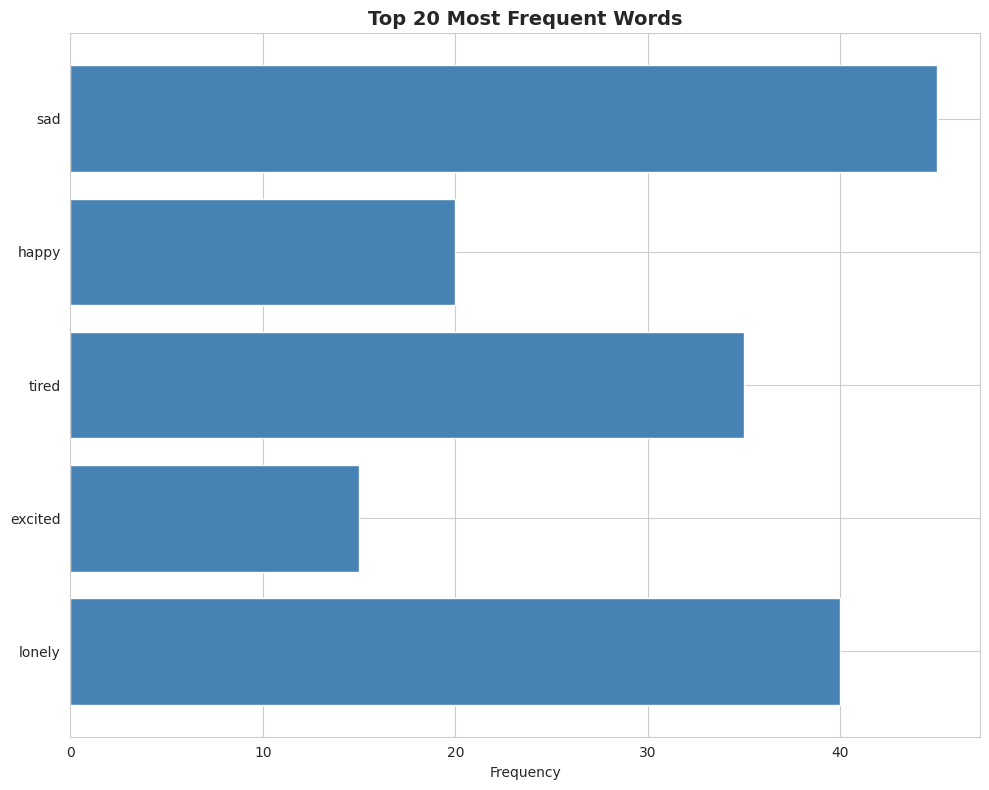
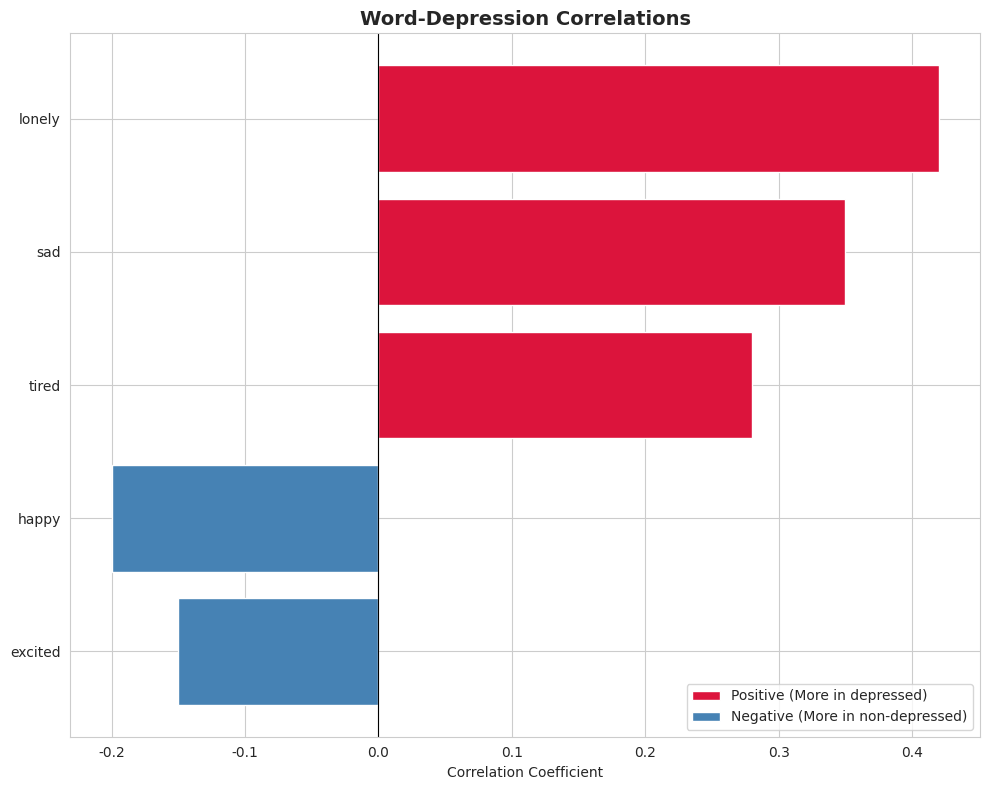

Python code for these plots, in order:
"""
Visualization module for exploratory data analysis.
Creates plots for understanding word frequencies and depression patterns.
"""

import matplotlib.pyplot as plt
import seaborn as sns
import pandas as pd
import numpy as np
from typing import List, Tuple, Dict, Optional
import warnings

warnings.filterwarnings('ignore')

# Set style
sns.set_style("whitegrid")
plt.rcParams['figure.figsize'] = (12, 6)


class DataVisualizer:
    """Create visualizations for depression text analysis."""
    
    @staticmethod
    def plot_top_words(top_words: List[Tuple[str, int]], 
                       title: str = "Top 20 Most Frequent Words",
                       save_path: str = None):
        """
        Plot top words as horizontal bar chart.
        
        Args:
            top_words: List of (word, frequency) tuples
            title: Plot title
            save_path: Path to save figure (if provided)
        """
        words, freqs = zip(*top_words)
        
        fig, ax = plt.subplots(figsize=(10, 8))
        ax.barh(range(len(words)), freqs, color='steelblue')
        ax.set_yticks(range(len(words)))
        ax.set_yticklabels(words)
        ax.set_xlabel('Frequency')
        ax.set_title(title, fontsize=14, fontweight='bold')
        ax.invert_yaxis()
        
        plt.tight_layout()
        
        if save_path:
            plt.savefig(save_path, dpi=300, bbox_inches='tight')
        
        return fig, ax
    
    @staticmethod
    def plot_word_frequency_comparison(words: List[str],
                                       freq_group1: List[int],
                                       freq_group2: List[int],
                                       group1_label: str = "Group 1",
                                       group2_label: str = "Group 2",
                                       save_path: str = None):
        """
        Compare word frequencies between two groups.
        
        Args:
            words: List of words
            freq_group1: Frequencies in group 1
            freq_group2: Frequencies in group 2
            group1_label: Label for group 1
            group2_label: Label for group 2
            save_path: Path to save figure
        """
        x = np.arange(len(words))
        width = 0.35
        
        fig, ax = plt.subplots(figsize=(12, 6))
        ax.bar(x - width/2, freq_group1, width, label=group1_label, color='lightblue')
        ax.bar(x + width/2, freq_group2, width, label=group2_label, color='coral')
        
        ax.set_xlabel('Words')
        ax.set_ylabel('Frequency')
        ax.set_title(f'Word Frequency Comparison: {group1_label} vs {group2_label}',
                    fontsize=14, fontweight='bold')
        ax.set_xticks(x)
        ax.set_xticklabels(words, rotation=45, ha='right')
        ax.legend()
        
        plt.tight_layout()
        
        if save_path:
            plt.savefig(save_path, dpi=300, bbox_inches='tight')
        
        return fig, ax
    
    @staticmethod
    def plot_correlations(words: List[str],
                         correlations: List[float],
                         title: str = "Word-Depression Correlations",
                         threshold: float = None,
                         save_path: str = None):
        """
        Plot word correlations with depression levels.
        
        Args:
            words: List of words
            correlations: Correlation coefficients
            title: Plot title
            threshold: Color threshold for significance
            save_path: Path to save figure
        """
        # Sort by absolute correlation
        sorted_idx = np.argsort(np.abs(correlations))[::-1]
        sorted_words = [words[i] for i in sorted_idx]
        sorted_corr = [correlations[i] for i in sorted_idx]
        
        # Color based on positive/negative
        colors = ['crimson' if c > 0 else 'steelblue' for c in sorted_corr]
        
        fig, ax = plt.subplots(figsize=(10, 8))
        ax.barh(range(len(sorted_words)), sorted_corr, color=colors)
        ax.set_yticks(range(len(sorted_words)))
        ax.set_yticklabels(sorted_words)
        ax.set_xlabel('Correlation Coefficient')
        ax.set_title(title, fontsize=14, fontweight='bold')
        ax.axvline(x=0, color='black', linestyle='-', linewidth=0.8)
        ax.invert_yaxis()
        
        # Add legend
        from matplotlib.patches import Patch
        legend_elements = [
            Patch(facecolor='crimson', label='Positive (More in depressed)'),
            Patch(facecolor='steelblue', label='Negative (More in non-depressed)')
        ]
        ax.legend(handles=legend_elements, loc='lower right')
        
        plt.tight_layout()
        
        if save_path:
            plt.savefig(save_path, dpi=300, bbox_inches='tight')
        
        return fig, ax
    
    @staticmethod
    def plot_phq_distribution(phq_scores: List[float],
                             phq_binary: List[int] = None,
                             save_path: str = None):
        """
        Plot PHQ score distribution.
        
        Args:
            phq_scores: PHQ continuous scores
            phq_binary: Binary depression labels (optional)
            save_path: Path to save figure
        """
        fig, axes = plt.subplots(1, 2, figsize=(13, 5))
        
        # Histogram of continuous scores
        axes[0].hist(phq_scores, bins=15, color='steelblue', edgecolor='black', alpha=0.7)
        axes[0].set_xlabel('PHQ Score')
        axes[0].set_ylabel('Frequency')
        axes[0].set_title('Distribution of PHQ Scores (Continuous)')
        axes[0].axvline(np.mean(phq_scores), color='red', linestyle='--', 
                       label=f'Mean: {np.mean(phq_scores):.2f}')
        axes[0].legend()
        
        # Binary distribution
        if phq_binary is not None:
            counts = pd.Series(phq_binary).value_counts()
            labels = ['Non-Depressed (0)', 'Depressed (1)']
            colors = ['lightgreen', 'lightcoral']
            axes[1].bar([labels[i] for i in counts.index], counts.values, 
                       color=[colors[i] for i in counts.index])
            axes[1].set_ylabel('Number of Participants')
            axes[1].set_title('Binary Depression Distribution')
            
            # Add percentages
            for i, (label, count) in enumerate(zip([labels[j] for j in counts.index], counts.values)):
                pct = 100 * count / len(phq_binary)
                axes[1].text(i, count, f'{pct:.1f}%', ha='center', va='bottom')
        
        plt.tight_layout()
        
        if save_path:
            plt.savefig(save_path, dpi=300, bbox_inches='tight')
        
        return fig, axes
    
    @staticmethod
    def plot_word_cloud_data(words: List[str],
                            frequencies: List[float],
                            save_path: str = None,
                            max_words: int = 50):
        """
        Create word cloud-like visualization using scatter plot.
        
        Args:
            words: List of words
            frequencies: Frequency or importance scores
            save_path: Path to save figure
            max_words: Maximum words to display
        """
        # Take top words
        sorted_idx = np.argsort(frequencies)[-max_words:]
        top_words = [words[i] for i in sorted_idx]
        top_freq = [frequencies[i] for i in sorted_idx]
        
        fig, ax = plt.subplots(figsize=(14, 8))
        scatter = ax.scatter(range(len(top_words)), top_freq, 
                           s=[f*10 for f in top_freq],  # Size by frequency
                           c=top_freq,
                           cmap='viridis',
                           alpha=0.6,
                           edgecolors='black')
        
        ax.set_xticks(range(len(top_words)))
        ax.set_xticklabels(top_words, rotation=45, ha='right', fontsize=10)
        ax.set_ylabel('Frequency')
        ax.set_title(f'Top {max_words} Words by Frequency', fontsize=14, fontweight='bold')
        
        # Add colorbar
        cbar = plt.colorbar(scatter, ax=ax)
        cbar.set_label('Frequency')
        
        plt.tight_layout()
        
        if save_path:
            plt.savefig(save_path, dpi=300, bbox_inches='tight')
        
        return fig, ax
    
    @staticmethod
    def plot_text_length_distribution(text_lengths: List[int],
                                     phq_binary: List[int] = None,
                                     save_path: str = None):
        """
        Plot distribution of text lengths (words per participant).
        
        Args:
            text_lengths: List of text lengths
            phq_binary: Binary depression labels (optional, for comparison)
            save_path: Path to save figure
        """
        fig, ax = plt.subplots(figsize=(10, 6))
        
        if phq_binary is not None:
            depressed_lengths = [l for l, b in zip(text_lengths, phq_binary) if b == 1]
            non_depressed_lengths = [l for l, b in zip(text_lengths, phq_binary) if b == 0]
            
            ax.hist([non_depressed_lengths, depressed_lengths], 
                   bins=15, 
                   label=['Non-Depressed', 'Depressed'],
                   color=['lightgreen', 'lightcoral'],
                   alpha=0.7)
        else:
            ax.hist(text_lengths, bins=15, color='steelblue', alpha=0.7, edgecolor='black')
        
        ax.set_xlabel('Number of Words')
        ax.set_ylabel('Frequency')
        ax.set_title('Distribution of Text Lengths')
        ax.legend()
        
        plt.tight_layout()
        
        if save_path:
            plt.savefig(save_path, dpi=300, bbox_inches='tight')
        
        return fig, ax


if __name__ == "__main__":
    # Test visualizations with sample data
    sample_words = ['sad', 'happy', 'tired', 'excited', 'lonely']
    sample_freqs = [45, 20, 35, 15, 40]
    sample_corr = [0.35, -0.20, 0.28, -0.15, 0.42]
    
    DataVisualizer.plot_top_words(list(zip(sample_words, sample_freqs)))
    DataVisualizer.plot_correlations(sample_words, sample_corr)
    
    plt.show()
